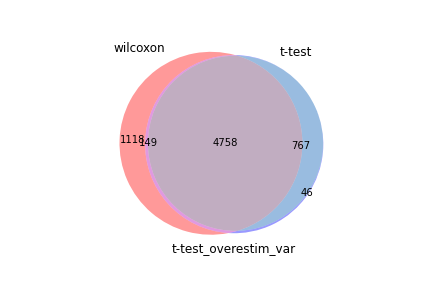

Values plotted in this chart, from the file beside it:
wilcoxon, t-test, t-test_overestim_var
Ly6c2, Lgals1, Ly6c2
Lgals1, Ly6c2, Lgals1
Sub1, Gzmb, Gzmb
Hmgb2, Anxa2, Anxa2
Anxa2, S100a6, S100a6
Gzmb, Hmgb2, Hmgb2
Pkm, Serpinb6b, Serpinb6b
Txn1, Pkm, Pkm
S100a6, Stmn1, Ctla2a
Actg1, Ctla2a, Stmn1
Serpinb6b, Pclaf, Pclaf
Gapdh, Ifng, Txn1
Ctla2a, Gzmk, Ifng
S100a10, Gzma, Sub1
H2az1, Lgals3, Gzmk
Cox5b, Txn1, H2az1
Crip1, Birc5, Gzma
Ifng, H2az1, Lgals3
Gzma, Mki67, Actg1
Hspa8, Cks1b, Ahnak
Cox8a, Sub1, Birc5
Hsp90aa1, Ahnak, Cks1b
Ahnak, Plek, Mki67
Cd28, Bhlhe40, Plek
Gzmk, Actg1, Hopx
Cd48, Cks2, S100a10
Abracl, Hopx, Bhlhe40
Hopx, Lmnb1, Cd28
Stmn1, S100a10, Gapdh
Ube2s, Ccnb2, Cks2
Vim, 1500009L16Rik, Lmnb1
Pim1, Gapdh, Crip1
Dnajc15, Cd28, Ube2s
Thy1, S100a4, Ccnb2
Nkg7, Crip1, Vim
Bhlhe40, Rrm2, Pim1
Clic1, Cdca8, 1500009L16Rik
Pclaf, Ube2s, S100a4
Lgals3, Tyms, Hsp90aa1
Plek, Spc24, Cd48
Prdx1, Vim, Sdf2l1
Cox5a, Sdf2l1, Cox5b
Cdc42, Serpinb9, Rrm2
Ptma, Cdca3, Tyms
Cks2, Tmsb4x, Ybx3
Ly6a, Ybx3, Serpinb9
Reep5, Hsp90aa1, Spc24
Pycard, Pim1, Ptma
Lsp1, Ptma, Cdca8
Rbm3, Klrk1, Tmsb4x
Mki67, Cd48, Thy1
Cks1b, Top2a, Cdca3
S100a4, Cxcr3, Cxcr3
Ran, Dut, Klrk1
Birc5, Ube2c, Dut
Klrk1, Ccna2, Hspa8
Calm1, Klrc1, Ly6a
Cyba, Cox5b, Reep5
Tmsb4x, Ptms, Il2rb
Lmnb1, Ccr5, Top2a
... 5,965 more rows
